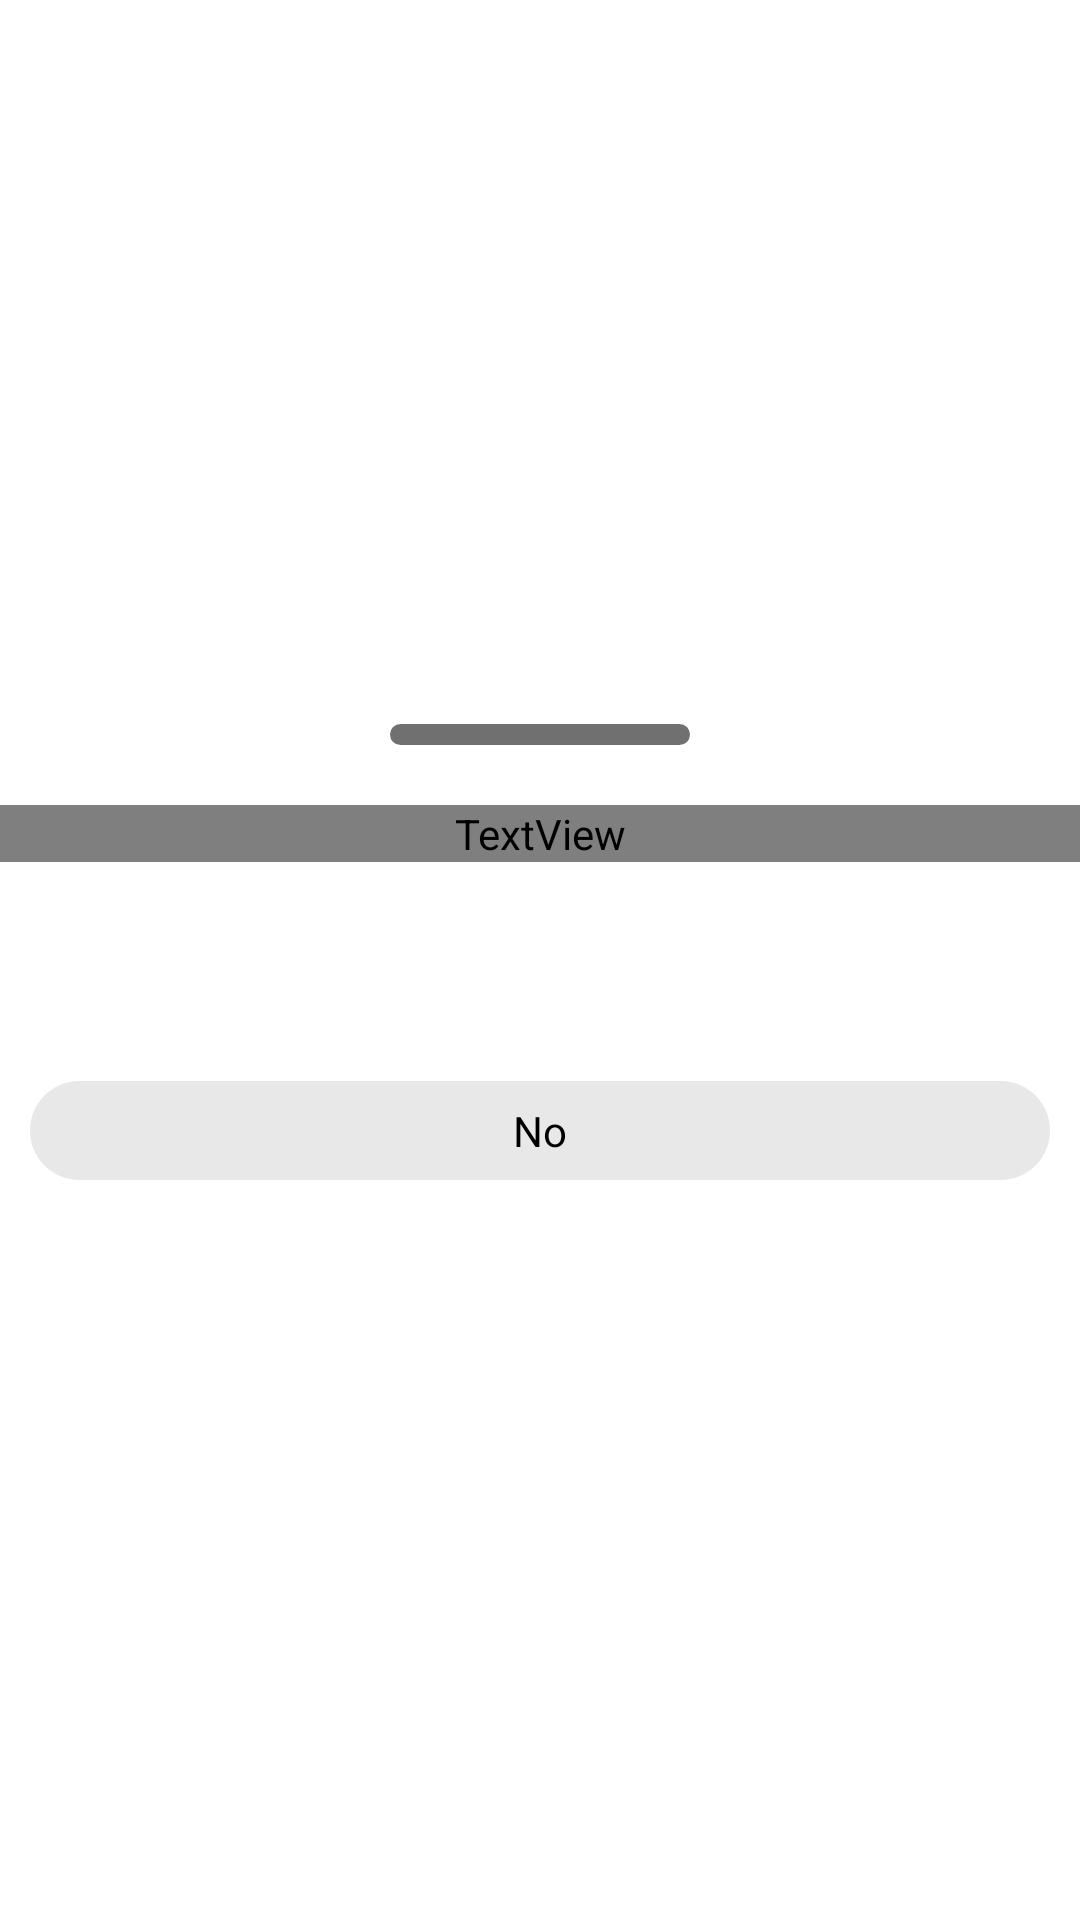

Write the Android layout XML for this screen, with the resource values it uses.
<!-- AndroidManifest.xml: application theme Theme.NotesApplicationLiveData -->
<!-- res/layout/delete_botom_sheet.xml -->
<?xml version="1.0" encoding="utf-8"?>
<LinearLayout xmlns:android="http://schemas.android.com/apk/res/android"
    android:layout_width="match_parent"
    android:layout_height="wrap_content"
    android:gravity="center"
    android:orientation="vertical"
    android:id="@+id/bottomSheet"
    >

    <View
        android:layout_width="100dp"
        android:layout_height="7dp"
        android:background="@drawable/delete_indicator_shape"
        android:layout_margin="10dp"
        />

    <TextView
        android:layout_width="match_parent"
        android:layout_height="wrap_content"
        android:text="Are you sure want to delete\n this note?"
        android:gravity="center"
        android:textColor="@color/black"
        android:fontFamily="@font/product_sans_regular"
        android:textSize="18sp"
        android:layout_marginTop="10dp"
        android:layout_marginBottom="20dp"
        />

    <TextView
        android:id="@+id/delete_yes"
        android:layout_marginBottom="20dp"
        android:layout_width="match_parent"
        android:layout_height="wrap_content"
        android:background="@drawable/yes_deletebtn_dialogue_sheet"
        android:text="Yes"
        android:textColor="@color/white"
        android:gravity="center"
        android:layout_marginStart="10dp"
        android:layout_marginEnd="10dp"
        android:padding="7dp"
        />

    <TextView
        android:id="@+id/delete_no"
        android:layout_width="match_parent"
        android:layout_height="wrap_content"
        android:background="@drawable/no_deletebtn_dialogue_sheet"
        android:text="No"
        android:textColor="@color/black"
        android:gravity="center"
        android:layout_marginStart="10dp"
        android:layout_marginEnd="10dp"
        android:padding="7dp"
        android:layout_marginBottom="15dp"
        />

</LinearLayout>
<!-- resources referenced by this layout -->
<resources>
  <color name="black">#FF000000</color>
  <color name="white">#FFFFFFFF</color>
  <!-- drawable delete_indicator_shape (drawable) -->
  <?xml version="1.0" encoding="utf-8"?>
  <shape android:shape="rectangle" xmlns:android="http://schemas.android.com/apk/res/android">
  
      <solid android:color="@color/DarkGrayBorder"/>
      <corners android:radius="100dp"/>
  
  </shape>
  <!-- drawable no_deletebtn_dialogue_sheet (drawable) -->
  <?xml version="1.0" encoding="utf-8"?>
  <shape android:shape="rectangle" xmlns:android="http://schemas.android.com/apk/res/android">
  
      <solid android:color="@color/litegray"/>
      <corners android:radius="500dp"/>
  
  </shape>
  <style name="Theme.NotesApplicationLiveData" parent="Theme.MaterialComponents.DayNight.DarkActionBar">
          
          <item name="colorPrimary">@color/red</item>
          <item name="colorPrimaryVariant">@color/red</item>
          <item name="colorOnPrimary">@color/DarkGrayBorder</item>
          <item name="android:textColorHint">@color/DarkGrayBorder</item>
          
          <item name="colorSecondary">@color/teal_200</item>
          <item name="colorSecondaryVariant">@color/teal_700</item>
          <item name="colorOnSecondary">@color/white</item>
          
          <item name="android:statusBarColor" tools:targetApi="l">?attr/colorPrimaryVariant</item>
          
      </style>
  <color name="DarkGrayBorder">#707070</color>
  <color name="litegray">#E8E8E8</color>
  <color name="red">#ff3333</color>
  <color name="teal_200">#FF03DAC5</color>
  <color name="teal_700">#FF018786</color>
</resources>
